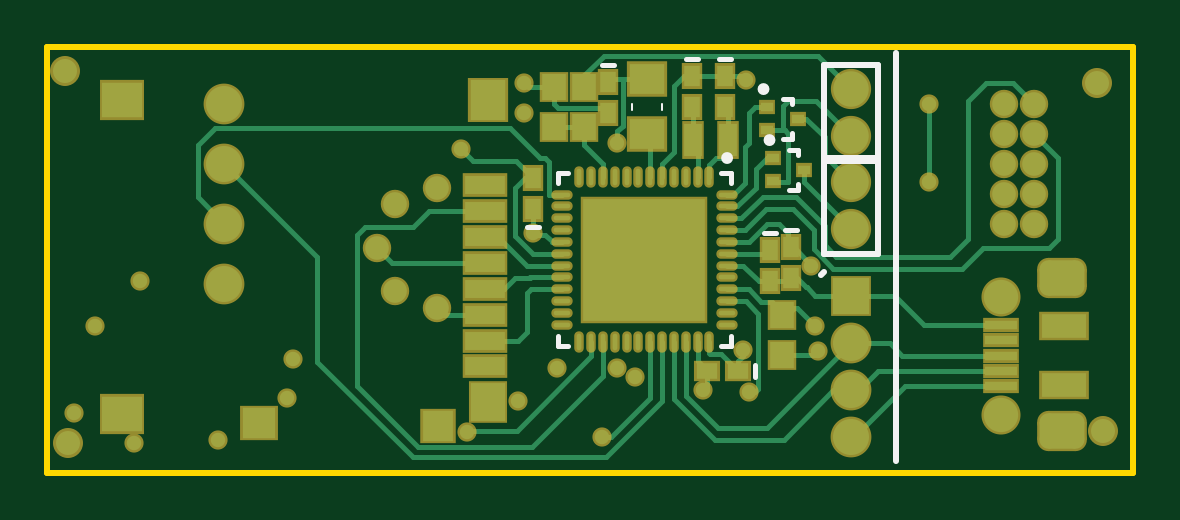
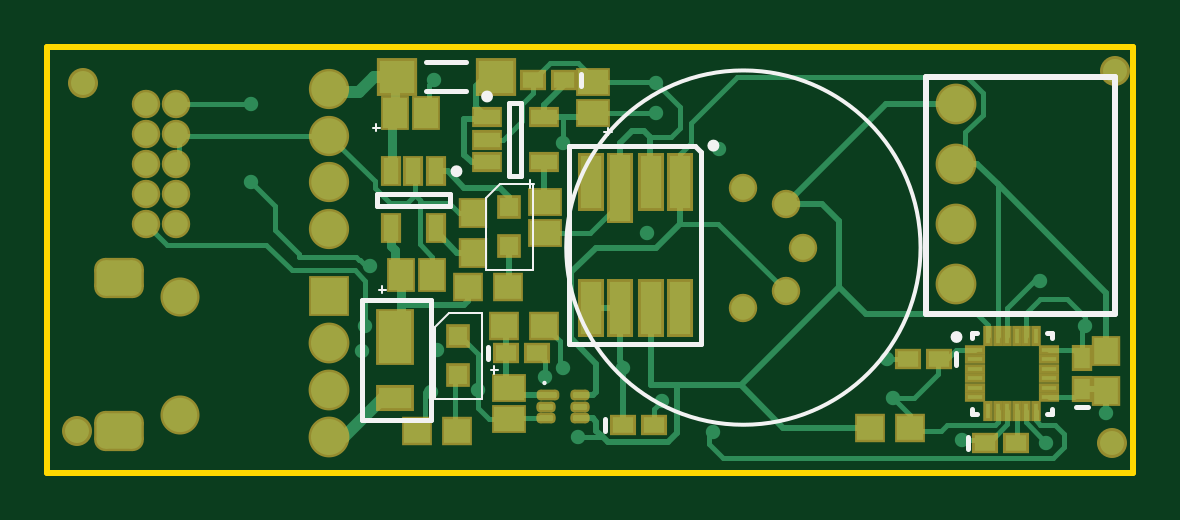
Circuit board: 10 layer files. Board 46.0 x 18.0 mm.
- bottom_copper: iTag3.GBL (12705 bytes)
- bottom_silk: iTag3.GBO (7580 bytes)
- paste: iTag3.GBP (7436 bytes)
- bottom_mask: iTag3.GBS (8125 bytes)
- outline: iTag3.GKO (5716 bytes)
- outline: iTag3.GM1 (5790 bytes)
- top_copper: iTag3.GTL (10285 bytes)
- top_silk: iTag3.GTO (4609 bytes)
- paste: iTag3.GTP (5347 bytes)
- top_mask: iTag3.GTS (7671 bytes)

=== bottom_copper: iTag3.GBL (12705 bytes, source omitted) ===
=== bottom_silk: iTag3.GBO (7580 bytes, source withheld) ===
=== paste: iTag3.GBP (7436 bytes, source withheld) ===
=== bottom_mask: iTag3.GBS (8125 bytes, source withheld) ===
=== outline: iTag3.GKO (5716 bytes, source withheld) ===
=== outline: iTag3.GM1 (5790 bytes, source withheld) ===
=== top_copper: iTag3.GTL (10285 bytes, source omitted) ===
=== top_silk: iTag3.GTO (4609 bytes, source withheld) ===
=== paste: iTag3.GTP ===
%FSLAX25Y25*%
%MOIN*%
G70*
G01*
G75*
G04 Layer_Color=8421504*
%ADD10R,0.02756X0.03543*%
%ADD11C,0.04000*%
%ADD12R,0.20276X0.20276*%
%ADD13O,0.02756X0.00787*%
%ADD14O,0.00787X0.02756*%
%ADD15R,0.02953X0.05512*%
%ADD16R,0.02008X0.01575*%
%ADD17R,0.05906X0.05118*%
%ADD18R,0.03543X0.02756*%
%ADD19R,0.03937X0.04331*%
%ADD20R,0.05118X0.05079*%
%ADD21R,0.05512X0.05079*%
%ADD22R,0.06614X0.03150*%
%ADD23R,0.05906X0.06693*%
%ADD24R,0.06693X0.05906*%
%ADD25R,0.05709X0.06299*%
%ADD26R,0.07480X0.03937*%
%ADD27R,0.05315X0.01575*%
%ADD28C,0.00800*%
%ADD29C,0.05906*%
%ADD30C,0.03937*%
%ADD31C,0.06000*%
%ADD32C,0.05709*%
G04:AMPARAMS|DCode=33|XSize=59.06mil|YSize=74.8mil|CornerRadius=14.76mil|HoleSize=0mil|Usage=FLASHONLY|Rotation=90.000|XOffset=0mil|YOffset=0mil|HoleType=Round|Shape=RoundedRectangle|*
%AMROUNDEDRECTD33*
21,1,0.05906,0.04528,0,0,90.0*
21,1,0.02953,0.07480,0,0,90.0*
1,1,0.02953,0.02264,0.01476*
1,1,0.02953,0.02264,-0.01476*
1,1,0.02953,-0.02264,-0.01476*
1,1,0.02953,-0.02264,0.01476*
%
%ADD33ROUNDEDRECTD33*%
%ADD34R,0.06000X0.06000*%
%ADD35C,0.02400*%
%ADD36C,0.04000*%
%ADD37C,0.07543*%
G04:AMPARAMS|DCode=38|XSize=79.685mil|YSize=79.685mil|CornerRadius=0mil|HoleSize=0mil|Usage=FLASHONLY|Rotation=0.000|XOffset=0mil|YOffset=0mil|HoleType=Round|Shape=Relief|Width=10mil|Gap=10mil|Entries=4|*
%AMTHD38*
7,0,0,0.07969,0.05969,0.01000,45*
%
%ADD38THD38*%
%ADD39C,0.05969*%
G04:AMPARAMS|DCode=40|XSize=90mil|YSize=90mil|CornerRadius=0mil|HoleSize=0mil|Usage=FLASHONLY|Rotation=0.000|XOffset=0mil|YOffset=0mil|HoleType=Round|Shape=Relief|Width=10mil|Gap=10mil|Entries=4|*
%AMTHD40*
7,0,0,0.09000,0.07000,0.01000,45*
%
%ADD40THD40*%
%ADD41C,0.07000*%
%ADD42C,0.06559*%
G04:AMPARAMS|DCode=43|XSize=95.433mil|YSize=95.433mil|CornerRadius=0mil|HoleSize=0mil|Usage=FLASHONLY|Rotation=0.000|XOffset=0mil|YOffset=0mil|HoleType=Round|Shape=Relief|Width=10mil|Gap=10mil|Entries=4|*
%AMTHD43*
7,0,0,0.09543,0.07543,0.01000,45*
%
%ADD43THD43*%
%ADD44C,0.07347*%
%ADD45O,0.09118X0.05969*%
%ADD46C,0.05200*%
G04:AMPARAMS|DCode=47|XSize=72mil|YSize=72mil|CornerRadius=0mil|HoleSize=0mil|Usage=FLASHONLY|Rotation=0.000|XOffset=0mil|YOffset=0mil|HoleType=Round|Shape=Relief|Width=10mil|Gap=10mil|Entries=4|*
%AMTHD47*
7,0,0,0.07200,0.05200,0.01000,45*
%
%ADD47THD47*%
%ADD48R,0.05000X0.04000*%
%ADD49R,0.04331X0.02559*%
%ADD50R,0.05906X0.05512*%
%ADD51R,0.04000X0.05000*%
%ADD52R,0.05512X0.03543*%
%ADD53R,0.05512X0.08661*%
%ADD54R,0.02559X0.04331*%
%ADD55R,0.04331X0.03937*%
G04:AMPARAMS|DCode=56|XSize=9.84mil|YSize=23.62mil|CornerRadius=2.46mil|HoleSize=0mil|Usage=FLASHONLY|Rotation=90.000|XOffset=0mil|YOffset=0mil|HoleType=Round|Shape=RoundedRectangle|*
%AMROUNDEDRECTD56*
21,1,0.00984,0.01870,0,0,90.0*
21,1,0.00492,0.02362,0,0,90.0*
1,1,0.00492,0.00935,0.00246*
1,1,0.00492,0.00935,-0.00246*
1,1,0.00492,-0.00935,-0.00246*
1,1,0.00492,-0.00935,0.00246*
%
%ADD56ROUNDEDRECTD56*%
G04:AMPARAMS|DCode=57|XSize=9.84mil|YSize=29.53mil|CornerRadius=2.46mil|HoleSize=0mil|Usage=FLASHONLY|Rotation=90.000|XOffset=0mil|YOffset=0mil|HoleType=Round|Shape=RoundedRectangle|*
%AMROUNDEDRECTD57*
21,1,0.00984,0.02461,0,0,90.0*
21,1,0.00492,0.02953,0,0,90.0*
1,1,0.00492,0.01230,0.00246*
1,1,0.00492,0.01230,-0.00246*
1,1,0.00492,-0.01230,-0.00246*
1,1,0.00492,-0.01230,0.00246*
%
%ADD57ROUNDEDRECTD57*%
%ADD58R,0.00787X0.02559*%
%ADD59R,0.02559X0.00787*%
%ADD60R,0.03150X0.03150*%
%ADD61R,0.03543X0.08858*%
%ADD62R,0.03543X0.11024*%
%ADD63C,0.01000*%
%ADD64C,0.02000*%
%ADD65C,0.01500*%
D10*
X107500Y66059D02*
D03*
Y60941D02*
D03*
X113000Y66059D02*
D03*
Y60941D02*
D03*
X93500Y65059D02*
D03*
Y59941D02*
D03*
X120500Y37059D02*
D03*
Y31941D02*
D03*
X124000Y37559D02*
D03*
Y32441D02*
D03*
X81000Y43941D02*
D03*
Y49059D02*
D03*
D12*
X99500Y35500D02*
D03*
D13*
X113279Y46327D02*
D03*
Y44358D02*
D03*
Y42390D02*
D03*
Y40421D02*
D03*
Y38453D02*
D03*
Y36484D02*
D03*
Y34516D02*
D03*
Y32547D02*
D03*
Y30579D02*
D03*
Y28610D02*
D03*
Y26642D02*
D03*
Y24673D02*
D03*
X85720D02*
D03*
Y26642D02*
D03*
Y28610D02*
D03*
Y30579D02*
D03*
Y32547D02*
D03*
Y34516D02*
D03*
Y36484D02*
D03*
Y38453D02*
D03*
Y40421D02*
D03*
Y42390D02*
D03*
Y44358D02*
D03*
Y46327D02*
D03*
D14*
X110327Y21721D02*
D03*
X108358D02*
D03*
X106390D02*
D03*
X104421D02*
D03*
X102453D02*
D03*
X100484D02*
D03*
X98516D02*
D03*
X96547D02*
D03*
X94579D02*
D03*
X92610D02*
D03*
X90642D02*
D03*
X88673D02*
D03*
Y49280D02*
D03*
X90642D02*
D03*
X92610D02*
D03*
X94579D02*
D03*
X96547D02*
D03*
X98516D02*
D03*
X100484D02*
D03*
X102453D02*
D03*
X104421D02*
D03*
X106390D02*
D03*
X108358D02*
D03*
X110327D02*
D03*
D15*
X113354Y55500D02*
D03*
X107646D02*
D03*
D16*
X126059Y50500D02*
D03*
X120941Y48531D02*
D03*
Y52469D02*
D03*
X119941Y60969D02*
D03*
Y57032D02*
D03*
X125059Y59000D02*
D03*
D17*
X100000Y56472D02*
D03*
Y65528D02*
D03*
D18*
X115059Y17000D02*
D03*
X109941D02*
D03*
D19*
X122500Y19654D02*
D03*
Y26346D02*
D03*
X84500Y64346D02*
D03*
Y57654D02*
D03*
X89500Y57654D02*
D03*
Y64346D02*
D03*
D20*
X65126Y7843D02*
D03*
D21*
X35205Y8236D02*
D03*
D22*
X73000Y22016D02*
D03*
Y17685D02*
D03*
Y30677D02*
D03*
Y26346D02*
D03*
Y39339D02*
D03*
Y35008D02*
D03*
Y43669D02*
D03*
Y48000D02*
D03*
D23*
X73394Y62173D02*
D03*
D24*
X12370D02*
D03*
Y9811D02*
D03*
D25*
X73394Y11780D02*
D03*
D26*
X169512Y24421D02*
D03*
Y14579D02*
D03*
D27*
X158882Y24618D02*
D03*
Y22059D02*
D03*
Y19500D02*
D03*
Y16941D02*
D03*
Y14382D02*
D03*
M02*

=== top_mask: iTag3.GTS (7671 bytes, source omitted) ===
